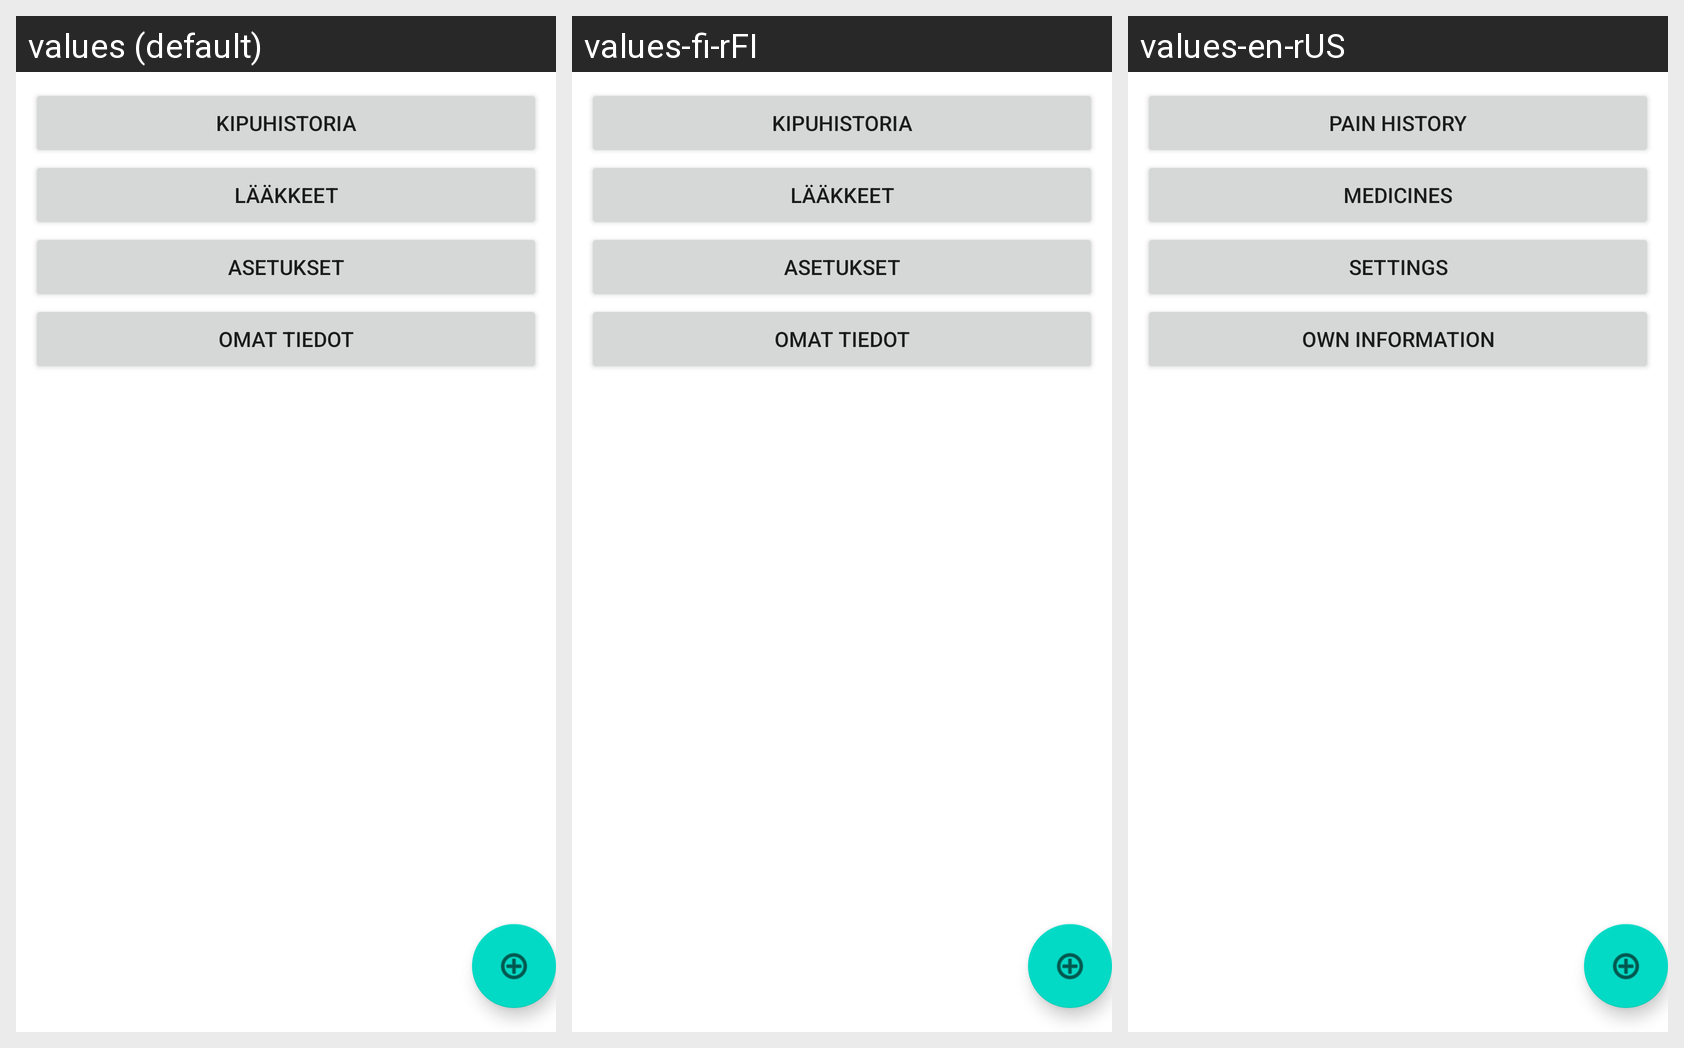

Locale-by-locale string values for the Android screen shown in this grid:
Android screen res/layout/activity_main_alt.xml rendered under 3 locales, left to right: values (default), values-fi-rFI, values-en-rUS. Device: Nexus 5 (rendered at 1080×1920; each locale shown at half size, 540×960, under a caption strip naming it); theme Theme.HealthApplication.
Strings drawn on this screen, with the default value and each locale's value (text and hints the layout hard-codes, and strings that could not be matched under every locale, appear in the picture but are not listed):

main_activity_pain_history
  values: Kipuhistoria
  values-fi-rFI: Kipuhistoria
  values-en-rUS: Pain history

main_activity_medicines
  values: Lääkkeet
  values-fi-rFI: Lääkkeet
  values-en-rUS: Medicines

main_activity_settings
  values: Asetukset
  values-fi-rFI: Asetukset
  values-en-rUS: Settings

main_activity_own_information
  values: Omat tiedot
  values-fi-rFI: Omat tiedot
  values-en-rUS: Own information
